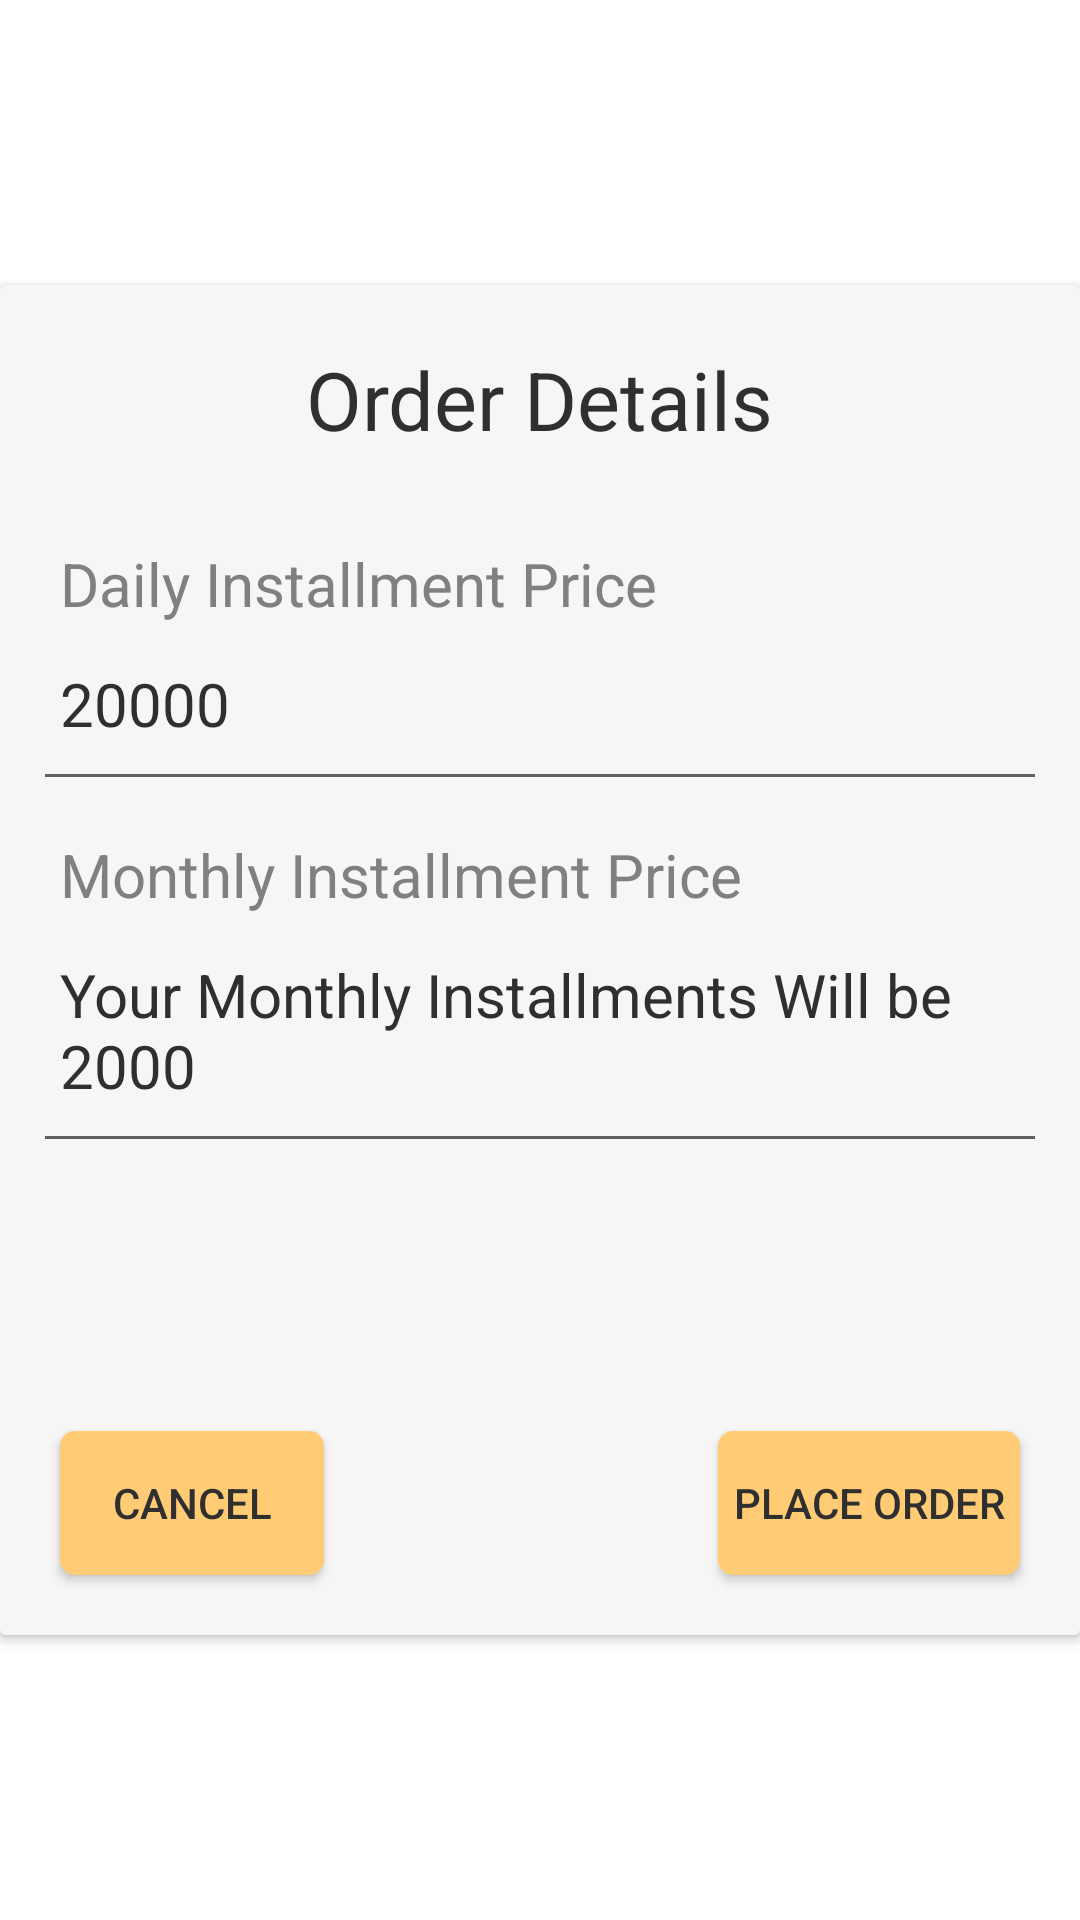

Here is an Android app screen rendered from its layout file. Give the layout XML and the strings, colors and styles it references.
<!-- AndroidManifest.xml: application theme Theme.FYP -->
<!-- res/layout/confirm_order_layout.xml -->
<?xml version="1.0" encoding="utf-8"?>
<RelativeLayout xmlns:android="http://schemas.android.com/apk/res/android"
    android:layout_width="match_parent"
    android:layout_height="match_parent"
    xmlns:app="http://schemas.android.com/apk/res-auto">

    <androidx.cardview.widget.CardView
        android:layout_width="match_parent"
        android:layout_height="450dp"
        android:layout_centerInParent="true"
        android:elevation="30dp"
        app:cardBackgroundColor="@color/white">

        <RelativeLayout
            android:layout_width="match_parent"
            android:layout_height="match_parent">

            <TextView
                android:id="@+id/order_title"
                android:layout_width="wrap_content"
                android:layout_height="wrap_content"
                android:layout_centerHorizontal="true"
                android:layout_marginTop="20dp"
                android:text="Order Details"
                android:textColor="@color/black"
                android:textSize="27dp"

                />


            <TextView
                android:layout_width="match_parent"
                android:layout_height="wrap_content"
                android:layout_below="@id/order_title"
                android:layout_marginHorizontal="20dp"
                android:layout_marginTop="30dp"
                android:text="Daily Installment Price"
                android:textColor="#808080"
                android:textSize="20dp" />

            <TextView
                android:layout_width="match_parent"
                android:layout_height="wrap_content"
                android:layout_below="@id/order_title"
                android:layout_marginHorizontal="20dp"
                android:layout_marginTop="70dp"
                android:text="20000"
                android:textColor="@color/black"
                android:textSize="20dp"
                android:id="@+id/dailyHeading"
                />
            <View
                android:layout_width="match_parent"
                android:layout_height="1dp"
                android:background="#606060"
                android:layout_below="@id/dailyHeading"
                android:layout_marginTop="10dp"
                android:layout_marginHorizontal="15dp"/>

            <TextView
                android:layout_width="match_parent"
                android:layout_height="wrap_content"
                android:layout_below="@id/dailyHeading"
                android:layout_marginHorizontal="20dp"
                android:layout_marginTop="30dp"
                android:text="Monthly Installment Price"
                android:textColor="#808080"
                android:textSize="20dp" />

            <TextView
                android:layout_width="match_parent"
                android:layout_height="wrap_content"
                android:layout_below="@id/dailyHeading"
                android:layout_marginHorizontal="20dp"
                android:layout_marginTop="70dp"
                android:text="Your Monthly Installments Will be 2000"
                android:textColor="@color/black"
                android:textSize="20dp"
                android:id="@+id/monthlyHeading"
                />
            <View
                android:layout_width="match_parent"
                android:layout_height="1dp"
                android:background="#606060"
                android:layout_below="@id/monthlyHeading"
                android:layout_marginTop="10dp"
                android:layout_marginHorizontal="15dp"/>


            <androidx.appcompat.widget.AppCompatButton
                android:id="@+id/order_cancel_button"
                android:layout_width="wrap_content"
                android:layout_height="wrap_content"
                android:layout_alignParentBottom="true"
                android:layout_marginStart="20dp"
                android:layout_marginTop="30dp"
                android:layout_marginBottom="20dp"
                android:background="@drawable/button_shape"
                android:text="Cancel"
                android:textColor="@color/black" />

            <androidx.appcompat.widget.AppCompatButton
                android:id="@+id/place_order_button"
                android:layout_width="wrap_content"
                android:layout_height="wrap_content"
                android:layout_alignParentEnd="true"
                android:layout_alignParentBottom="true"
                android:layout_marginEnd="20dp"
                android:layout_marginBottom="20dp"
                android:background="@drawable/button_shape"
                android:padding="5dp"
                android:text="Place Order"
                android:textColor="@color/black" />


        </RelativeLayout>


    </androidx.cardview.widget.CardView>

</RelativeLayout>
<!-- resources referenced by this layout -->
<resources>
  <color name="black">#2f2f2f</color>
  <color name="white">#f6f6f6</color>
  <!-- drawable button_shape (drawable) -->
  <?xml version="1.0" encoding="utf-8"?>
  <shape xmlns:android="http://schemas.android.com/apk/res/android"
      android:shape="rectangle"
      android:padding="10dp">
  
  
  
      <solid android:color="@color/orange" />
      <corners
          android:bottomRightRadius="5dp"
          android:bottomLeftRadius="5dp"
          android:topLeftRadius="5dp"
          android:topRightRadius="5dp" />
  </shape>
  <style name="Theme.FYP" parent="Theme.MaterialComponents.DayNight.NoActionBar">
          
          <item name="colorPrimary">@color/orange</item>
          <item name="colorPrimaryVariant">@color/orange</item>
          <item name="colorOnPrimary">@color/orange</item>
          
          <item name="colorSecondary">@color/teal_200</item>
          <item name="colorSecondaryVariant">@color/teal_700</item>
          <item name="colorOnSecondary">@color/black</item>
          
          <item name="android:statusBarColor" tools:targetApi="l">@color/black</item>
          
      </style>
  <color name="orange">#ffcb74</color>
  <color name="teal_200">#FF03DAC5</color>
  <color name="teal_700">#FF018786</color>
</resources>
